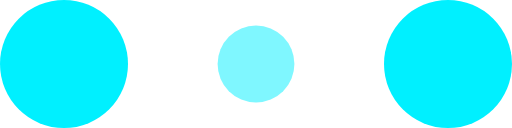
t = 0.00 s
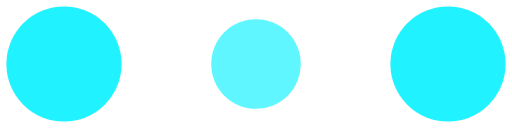
t = 0.10 s
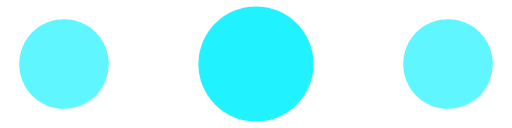
t = 0.30 s
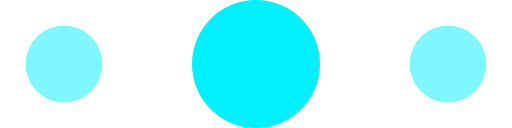
t = 0.40 s
t = 0.50 s: frame unchanged from t = 0.30 s, image omitted
t = 0.70 s: frame unchanged from t = 0.10 s, image omitted

The animated SVG that drew these frames (rendered in a browser with its animation timeline set to each time). Animation: 6 SMIL elements (animate=6); one cycle of 0.80 s, repeats indefinitely.

<!-- By Sam Herbert (@sherb), for everyone. More @ http://goo.gl/7AJzbL -->
<svg width="120" height="30" viewBox="0 0 120 30" xmlns="http://www.w3.org/2000/svg" fill="#00f0ff">
    <circle cx="15" cy="15" r="15">
        <animate attributeName="r" from="15" to="15"
                 begin="0s" dur="0.8s"
                 values="15;9;15" calcMode="linear"
                 repeatCount="indefinite" />
        <animate attributeName="fill-opacity" from="1" to="1"
                 begin="0s" dur="0.8s"
                 values="1;.5;1" calcMode="linear"
                 repeatCount="indefinite" />
    </circle>
    <circle cx="60" cy="15" r="9" fill-opacity="0.3">
        <animate attributeName="r" from="9" to="9"
                 begin="0s" dur="0.8s"
                 values="9;15;9" calcMode="linear"
                 repeatCount="indefinite" />
        <animate attributeName="fill-opacity" from="0.5" to="0.5"
                 begin="0s" dur="0.8s"
                 values=".5;1;.5" calcMode="linear"
                 repeatCount="indefinite" />
    </circle>
    <circle cx="105" cy="15" r="15">
        <animate attributeName="r" from="15" to="15"
                 begin="0s" dur="0.8s"
                 values="15;9;15" calcMode="linear"
                 repeatCount="indefinite" />
        <animate attributeName="fill-opacity" from="1" to="1"
                 begin="0s" dur="0.8s"
                 values="1;.5;1" calcMode="linear"
                 repeatCount="indefinite" />
    </circle>
</svg>
